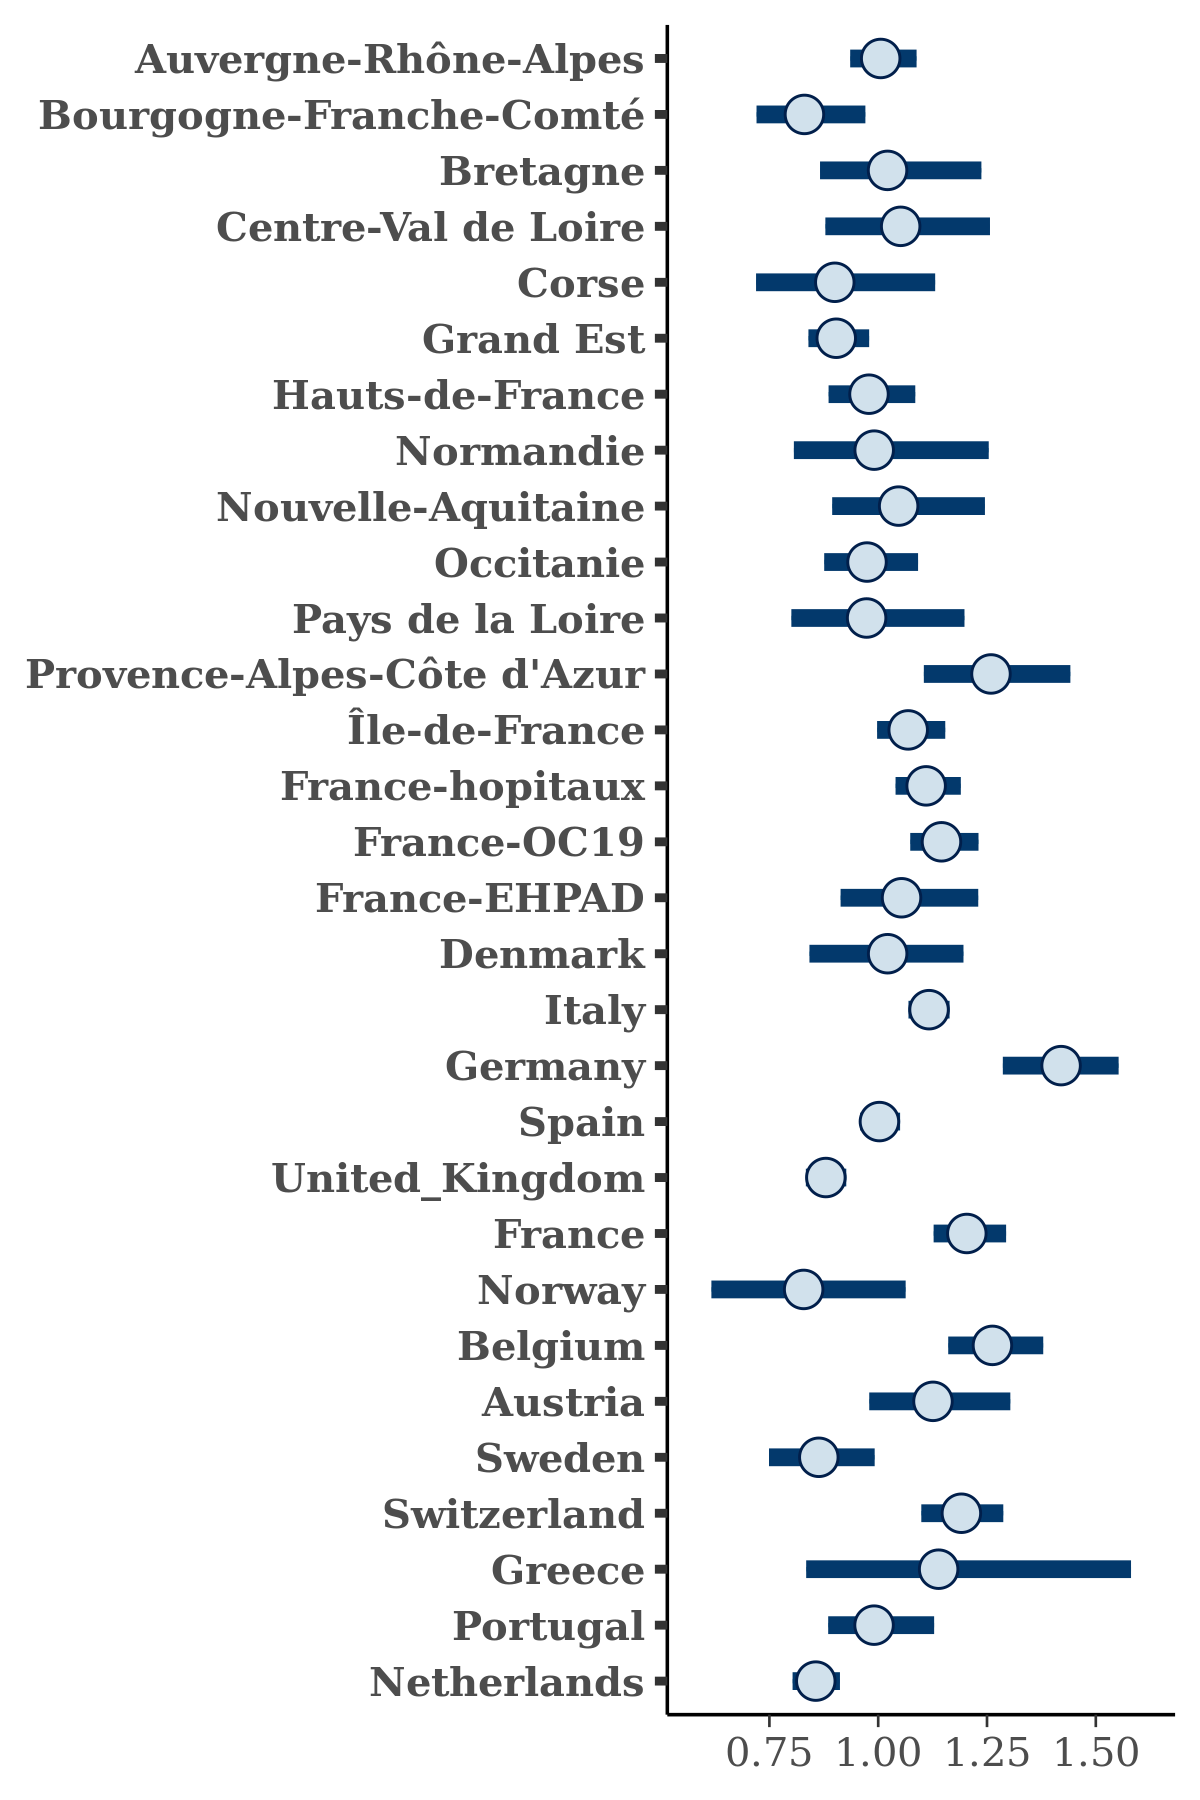

The table this chart was drawn from, first rows:
, Auvergne-Rhône-Alpes, Bourgogne-Franche-Comté, Bretagne, Centre-Val de Loire, Corse, Grand Est, Hauts-de-France, Normandie, Nouvelle-Aquitaine, Occitanie, Pays de la Loire, Provence-Alpes-Côte d'Azur, Île-de-France, France-hopitaux, France-OC19, France-EHPAD, Denmark, Italy, Germany, Spain, United_Kingdom, France, Norway
1, 1.019, 0.9437, 1.059, 1.051, 1.02, 0.9157, 0.977, 0.9471, 1.235, 1.008, 0.9386, 1.182, 1.157, 1.132, 1.123, 1.12, 1.038, 1.098, 1.409, 0.9577, 0.8599, 1.255, 0.8752
2, 0.9259, 0.7856, 0.9671, 0.8388, 1.003, 0.8838, 0.8991, 0.9136, 1.178, 0.8695, 0.8926, 1.184, 1.028, 1.055, 1.076, 1.068, 1.039, 1.102, 1.279, 0.9627, 0.8883, 1.143, 0.7862
3, 0.9368, 0.7383, 1.046, 1.185, 0.6754, 0.8509, 0.9152, 0.96, 1.068, 1.076, 1.025, 1.336, 1.107, 1.084, 1.102, 1.008, 0.9383, 1.099, 1.401, 0.9942, 0.8663, 1.187, 0.7945
4, 1.002, 0.9491, 1.137, 1.083, 1.046, 0.956, 1.128, 0.9657, 1.027, 1.005, 1.125, 1.173, 1.038, 1.101, 1.18, 1.083, 1.304, 1.137, 1.5, 1.028, 0.8459, 1.226, 0.6819
5, 0.9125, 0.7467, 1.17, 0.9443, 0.8376, 0.8309, 1.069, 1.091, 0.9654, 0.9193, 0.9534, 1.146, 1.036, 1.101, 1.046, 1.082, 1.086, 1.129, 1.516, 1.004, 0.8541, 1.191, 0.487
6, 0.9395, 0.7826, 1.058, 0.9526, 1.049, 0.8365, 0.8834, 0.9372, 1.111, 0.9033, 0.8162, 1.309, 1.036, 1.03, 1.108, 1.009, 0.9248, 1.122, 1.337, 0.9926, 0.84, 1.164, 0.9345
7, 0.9752, 0.7894, 0.8672, 0.8555, 0.8174, 0.9217, 0.9386, 0.8564, 0.8482, 1.006, 0.9798, 1.175, 1.002, 1.063, 1.167, 1.122, 0.9851, 1.088, 1.489, 1.01, 0.8554, 1.232, 0.8664
8, 1.028, 0.9531, 1.043, 1.059, 0.9456, 0.9423, 1.033, 1.247, 0.8929, 1.077, 0.9797, 1.199, 1.142, 1.198, 1.134, 1.198, 0.8885, 1.151, 1.424, 1.046, 0.8875, 1.243, 1.245
9, 1.076, 0.8926, 1.027, 1.054, 0.9633, 0.9465, 1.085, 0.9891, 1.27, 1.049, 0.8693, 1.322, 1.142, 1.207, 1.272, 1.176, 1.076, 1.122, 1.43, 1.028, 0.8819, 1.407, 1.062
10, 1.009, 0.8044, 0.9868, 1.022, 0.9244, 0.8838, 0.8906, 1.011, 0.9919, 0.9106, 0.9721, 1.063, 1.009, 1.114, 1.169, 1.044, 0.9961, 1.131, 1.423, 1.02, 0.8529, 1.169, 0.7742
11, 1.006, 0.8388, 1.125, 1.097, 1.091, 0.9208, 0.9639, 1.001, 0.9627, 1.115, 1.021, 1.258, 1.041, 1.128, 1.128, 1.023, 1.01, 1.159, 1.472, 1.032, 0.8686, 1.143, 0.9022
12, 0.9954, 0.8037, 0.9024, 1.041, 0.977, 0.8824, 1.07, 1.094, 1.168, 0.9919, 1.008, 1.252, 0.9783, 1.099, 1.068, 1.006, 0.9079, 1.123, 1.484, 0.9801, 0.8471, 1.199, 0.8941
13, 1.006, 0.9129, 1.032, 0.9922, 0.8349, 0.9643, 1.012, 1.138, 1.195, 1.042, 1.347, 1.238, 1.066, 1.138, 1.232, 1.274, 0.9492, 1.14, 1.419, 0.98, 0.8567, 1.266, 0.7706
14, 1.16, 0.9557, 1.194, 1.165, 0.6719, 0.9776, 0.99, 0.9519, 1.041, 1.077, 0.9166, 1.414, 1.077, 1.133, 1.103, 1.124, 0.7985, 1.114, 1.373, 1.055, 0.9233, 1.255, 0.7602
15, 1.018, 0.7422, 1.001, 1.001, 1.022, 0.8786, 0.9364, 1.07, 0.8706, 0.9504, 0.8139, 1.225, 1.168, 1.133, 1.138, 1.101, 1.032, 1.107, 1.48, 0.9952, 0.8485, 1.169, 0.8512
16, 1.04, 0.7824, 0.9216, 1.037, 0.903, 0.9378, 1.067, 0.9818, 1.064, 1.118, 1.063, 1.3, 1.056, 1.119, 1.132, 1.276, 0.8678, 1.104, 1.534, 1.023, 0.8428, 1.2, 1.032
17, 1.055, 0.8328, 1.242, 0.9553, 1.052, 0.9401, 0.9685, 0.9118, 0.9741, 1.104, 1.124, 1.107, 1.124, 1.121, 1.121, 0.9653, 1.042, 1.099, 1.522, 0.9719, 0.8929, 1.175, 0.9741
18, 1.069, 0.7706, 0.8981, 1.176, 0.905, 0.8634, 0.9848, 1.021, 1.248, 1.06, 1.049, 1.307, 1.115, 1.044, 1.191, 1.077, 1.012, 1.108, 1.495, 0.9931, 0.8786, 1.161, 0.5058
19, 1.015, 0.8114, 1.016, 1.207, 0.9642, 0.9232, 1.026, 1.057, 0.8954, 0.931, 1.066, 1.262, 1.13, 1.178, 1.212, 1.036, 1.178, 1.121, 1.492, 0.9711, 0.8651, 1.224, 0.9997
20, 1.051, 0.8294, 0.911, 1.027, 0.8627, 0.9186, 1.063, 1.134, 1.027, 1.135, 0.9572, 1.095, 1.065, 1.161, 1.173, 1.049, 0.9622, 1.085, 1.478, 1.015, 0.8404, 1.151, 0.9856
21, 0.9663, 0.902, 1.182, 1.11, 0.9261, 0.953, 1.106, 1.123, 1.255, 1.057, 1.166, 1.414, 1.233, 1.145, 1.245, 1.234, 1.02, 1.167, 1.474, 1.044, 0.8593, 1.287, 0.7961
22, 1.047, 0.9129, 1.139, 1.216, 0.8815, 0.9099, 1.035, 0.9349, 1.092, 1.044, 1.364, 1.289, 1.115, 1.064, 1.045, 1.188, 1.094, 1.142, 1.622, 0.9919, 0.8607, 1.269, 0.9974
23, 0.9862, 0.759, 1.19, 1.056, 0.8022, 0.9729, 1.004, 1.172, 1.072, 0.9577, 1.026, 1.367, 1.109, 1.011, 1.127, 1.087, 0.9134, 1.106, 1.479, 0.9916, 0.907, 1.237, 0.9263
24, 0.9792, 0.6774, 0.9738, 1.085, 0.8338, 0.8941, 1.033, 1.059, 0.8697, 0.9288, 0.9684, 1.298, 1, 1.089, 1.164, 0.9723, 0.9146, 1.126, 1.422, 0.9963, 0.9024, 1.145, 0.8652
25, 1.022, 0.7488, 0.8718, 0.9302, 1.106, 0.8966, 0.952, 0.9501, 0.9321, 1.029, 0.8796, 1.207, 1.095, 1.102, 1.13, 0.9751, 1.18, 1.076, 1.442, 1.021, 0.8626, 1.193, 0.9755
26, 1.013, 0.8013, 1.016, 1.041, 1.104, 0.9361, 0.9943, 1.02, 0.963, 0.9148, 1.065, 1.254, 1.079, 1.055, 1.162, 1.039, 1, 1.063, 1.355, 1.007, 0.9401, 1.229, 0.8305
27, 0.9791, 0.7403, 0.8982, 1.011, 1.164, 0.9479, 0.9798, 0.8218, 0.9851, 0.9203, 1.058, 1.103, 1.029, 1.078, 1.118, 0.8364, 1.065, 1.126, 1.522, 0.9788, 0.8965, 1.15, 0.8578
28, 1.016, 0.8253, 1.121, 0.9759, 0.8086, 0.9505, 0.9759, 0.8713, 1.038, 0.9054, 0.8139, 1.394, 1.05, 1.162, 1.148, 1.181, 0.929, 1.153, 1.599, 1.006, 0.8519, 1.166, 0.8441
29, 0.9888, 0.827, 0.953, 0.9593, 0.8489, 0.889, 0.9652, 0.9468, 0.982, 1.036, 0.9129, 1.34, 1.03, 1.143, 1.196, 1.08, 1.001, 1.084, 1.481, 1.043, 0.926, 1.247, 0.7958
30, 1.089, 0.9575, 1.199, 1.138, 1.128, 0.9073, 1.016, 1.037, 1.204, 1.005, 0.8611, 1.236, 1.059, 1.108, 1.204, 1.186, 1.142, 1.096, 1.386, 0.9588, 0.8621, 1.187, 0.9123
31, 1.002, 0.8417, 1.087, 1.111, 1.258, 0.9098, 1.003, 0.8922, 1.059, 1.007, 0.8968, 1.291, 1.079, 1.06, 1.146, 1.014, 0.9909, 1.156, 1.361, 1.025, 0.8858, 1.171, 0.8668
32, 0.9241, 0.8491, 1.172, 1.008, 1.084, 0.8796, 1.009, 0.9549, 1.121, 0.873, 1.172, 1.391, 1.134, 1.097, 1.151, 1.027, 1.1, 1.088, 1.373, 1.053, 0.8936, 1.13, 0.9052
33, 1.004, 0.7725, 1.405, 0.9167, 0.755, 0.8926, 0.9593, 0.9389, 1.129, 1.036, 1.135, 1.171, 1.035, 1.09, 1.126, 0.9572, 1.114, 1.103, 1.508, 1.039, 0.903, 1.197, 0.74
34, 1.042, 0.742, 1.025, 0.9846, 1.111, 0.8688, 1.033, 0.918, 1.012, 0.9831, 0.9497, 1.161, 1.034, 1.093, 1.141, 1.038, 1.024, 1.109, 1.431, 1.051, 0.887, 1.218, 0.8801
35, 1.09, 0.8873, 1.196, 1.205, 0.9489, 0.8485, 1.062, 1.227, 1.063, 0.9881, 1.013, 1.623, 1.093, 1.168, 1.207, 1.185, 1.102, 1.117, 1.433, 1.027, 0.9196, 1.27, 0.93
36, 1.012, 0.9306, 0.8369, 1.06, 0.928, 0.8747, 0.9503, 1.161, 1.162, 0.9391, 1.266, 1.222, 1.122, 1.169, 1.272, 1.247, 0.832, 1.1, 1.469, 1.003, 0.8534, 1.267, 0.8319
37, 0.9631, 0.9196, 1.012, 1.126, 0.8297, 0.9545, 0.9597, 1.212, 1.035, 0.9903, 1.051, 1.322, 1.065, 1.146, 1.094, 0.9434, 0.8756, 1.095, 1.331, 1.034, 0.8942, 1.3, 0.7778
38, 1.08, 0.8567, 0.9262, 1.012, 1.042, 0.8855, 0.9209, 1.022, 1.041, 0.8949, 1.075, 1.261, 1.057, 1.122, 1.188, 0.9477, 1.056, 1.097, 1.384, 1.061, 0.8802, 1.139, 1.065
39, 0.9799, 0.8813, 1.091, 0.9541, 0.8856, 0.8633, 1.06, 1.066, 1.077, 0.9826, 1.043, 1.255, 1.04, 1.07, 1.164, 0.9254, 1.119, 1.129, 1.52, 0.9819, 0.9026, 1.225, 0.7847
40, 1.023, 0.8501, 1.269, 1.053, 1.09, 0.9017, 1.017, 0.9245, 1.175, 0.9995, 1.131, 1.33, 1.09, 1.12, 1.09, 1.131, 1.033, 1.118, 1.453, 0.977, 0.8724, 1.178, 0.8643
41, 0.9227, 0.7876, 0.7949, 0.941, 0.8136, 0.7989, 0.902, 0.9058, 0.8916, 0.8656, 0.8628, 1.146, 1.006, 1.042, 1.069, 0.9328, 0.9804, 1.096, 1.36, 0.9712, 0.8428, 1.105, 0.7266
42, 1.012, 0.8428, 1.042, 0.9753, 1.061, 0.9224, 0.8678, 0.8438, 0.9579, 0.9903, 1.038, 1.119, 1.048, 1.059, 1.145, 1.067, 0.9834, 1.087, 1.28, 0.9957, 0.8611, 1.198, 0.7488
43, 1.02, 0.8412, 1.214, 0.7604, 0.7691, 0.8649, 0.959, 0.8443, 1.194, 1.057, 1.249, 1.41, 1.081, 1.059, 1.152, 1.062, 1.352, 1.147, 1.38, 1.006, 0.8958, 1.228, 0.7556
44, 1.047, 0.8503, 1.048, 1.211, 0.8877, 0.9094, 0.9906, 0.8994, 1.366, 0.9801, 1.144, 1.399, 1.085, 1.205, 1.165, 1.188, 1.031, 1.152, 1.44, 0.9987, 0.8655, 1.189, 0.8041
45, 1.011, 0.758, 1.011, 0.8677, 1.044, 0.9642, 0.9534, 0.9518, 1.027, 0.9502, 0.9285, 1.14, 1.091, 1.139, 1.178, 1.022, 1.244, 1.1, 1.328, 1.032, 0.84, 1.172, 0.8324
46, 0.9496, 0.8078, 0.894, 0.9417, 0.8179, 0.8568, 0.8802, 0.8764, 0.8758, 0.8885, 0.9109, 1.158, 0.9784, 1.078, 1.084, 0.9467, 0.9898, 1.073, 1.33, 1.025, 0.9363, 1.125, 0.8535
47, 1.006, 0.7899, 1.225, 1.057, 0.7572, 0.9177, 1.073, 1.047, 1.003, 1.04, 0.8477, 1.236, 1.027, 1.164, 1.152, 1.031, 1.116, 1.143, 1.417, 0.9789, 0.8535, 1.155, 0.5997
48, 0.9786, 0.8975, 1.077, 1.053, 0.8193, 0.8824, 1.011, 1.094, 1.06, 1.021, 1.022, 1.334, 1.052, 1.185, 1.096, 1.023, 0.916, 1.153, 1.409, 1.001, 0.852, 1.268, 0.7826
49, 1.024, 0.909, 1.169, 1.04, 1.221, 0.9366, 1.043, 1.061, 1.143, 0.9953, 0.9433, 1.282, 1.03, 1.1, 1.199, 0.9952, 1.195, 1.171, 1.494, 0.9917, 0.8977, 1.251, 0.9942
50, 1.019, 0.9349, 0.9325, 1.243, 0.9069, 0.9327, 0.9035, 1.247, 1.107, 1.019, 0.8567, 1.198, 1.084, 1.173, 1.132, 1.007, 1.081, 1.147, 1.44, 0.9797, 0.8769, 1.257, 0.8125
51, 0.9326, 0.8148, 0.9773, 1.102, 1.058, 0.852, 0.9886, 0.9495, 1.012, 0.9786, 0.9367, 1.213, 1.035, 1.139, 1.094, 0.9596, 1.003, 1.09, 1.307, 0.9894, 0.8842, 1.157, 0.8688
52, 0.9278, 0.8066, 0.9065, 1.133, 0.8182, 0.9529, 0.9682, 0.9946, 0.9933, 0.9822, 0.964, 1.197, 1.098, 1.094, 1.161, 1.034, 0.9697, 1.108, 1.42, 0.959, 0.8998, 1.311, 0.6178
53, 1.001, 0.9082, 1.033, 0.9829, 0.6465, 0.907, 0.8849, 1.029, 0.8901, 1.001, 1.064, 1.209, 1.133, 1.082, 1.196, 1, 0.8891, 1.128, 1.251, 1.042, 0.87, 1.219, 0.7465
54, 1.057, 0.8731, 1.158, 1.396, 1.051, 0.9184, 1.033, 1.133, 0.8638, 1.037, 1.123, 1.482, 1.004, 1.156, 1.193, 1.096, 0.8949, 1.078, 1.513, 0.9933, 0.9104, 1.238, 0.6981
55, 1.013, 0.788, 1.047, 1.217, 0.8948, 0.9592, 1.106, 1.106, 1.194, 0.9908, 1.002, 1.21, 1.051, 1.089, 1.153, 1.124, 1.234, 1.134, 1.461, 0.9991, 0.9125, 1.28, 0.8361
56, 0.9805, 0.7479, 0.8987, 1.186, 0.9615, 0.9122, 0.9341, 0.9042, 0.863, 0.9818, 0.9904, 1.244, 1.016, 1.127, 1.143, 1.262, 1.036, 1.069, 1.373, 0.9754, 0.8616, 1.218, 0.9977
57, 1.074, 0.8554, 0.9865, 1.245, 0.7428, 0.9053, 1.039, 1.044, 0.9911, 0.9439, 0.9305, 1.343, 1.095, 1.111, 1.171, 0.9357, 1.143, 1.141, 1.473, 0.9901, 0.9006, 1.231, 0.9324
58, 1.081, 0.9081, 1.086, 1.037, 0.9705, 0.9747, 1.073, 1.001, 1.07, 1.003, 1.151, 1.237, 1.042, 1.065, 1.22, 1.073, 1.078, 1.145, 1.415, 0.995, 0.9371, 1.186, 0.7114
59, 1.036, 0.7069, 1.128, 1.062, 1.055, 0.8917, 0.9783, 0.8713, 0.966, 0.9942, 0.7979, 1.248, 1.041, 1.117, 1.085, 1.096, 1.049, 1.082, 1.469, 0.9646, 0.87, 1.19, 0.8752
60, 1.004, 0.8385, 1.017, 1.016, 0.8908, 0.8786, 0.9918, 1.223, 1.1, 0.9386, 0.8912, 1.298, 1.086, 1.136, 1.098, 1.052, 1.111, 1.125, 1.399, 0.9757, 0.8231, 1.195, 0.7693
... 1,940 more rows
